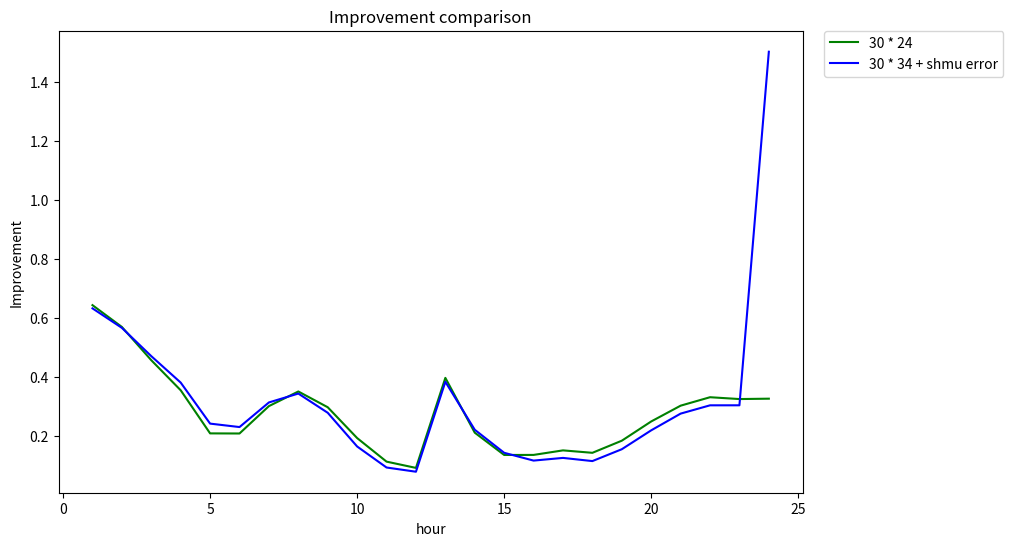

This chart was generated by the following Python code: (Note: this script raises an exception after producing the figure.)
import matplotlib.pyplot as plt

'''
Helper script for creating graphs from hardcoded data
'''
x = [(i + 1) for i in range(24)]


records = [
    {
        'label_orig': '30 * 24',
        'label_err': '30 * 34 + shmu error',
        'id': '30_24',
        'values_orig': [0.6435097975622457,
                        0.5695408177460296,
                        0.4566431271321839,
                        0.354755335781501,
                        0.2085021163705444,
                        0.20811768855888782,
                        0.3010018770707519,
                        0.3506481954418347,
                        0.29718037794641095,
                        0.19263444015224335,
                        0.112690276543008,
                        0.09139531218599874,
                        0.39680511147878494,
                        0.21089581680738642,
                        0.13525438836005108,
                        0.13545365284297625,
                        0.15083702169795005,
                        0.14260023735358915,
                        0.18366816679383427,
                        0.2489534006072933,
                        0.30248858920348826,
                        0.33117023344363195,
                        0.32494343501413986,
                        0.3262303394822552],
        'values_err': [0.6325889356915803,
                       0.5664258229846701,
                       0.4704731245282427,
                       0.3807802118081511,
                       0.24163175079162633,
                       0.22995607883569724,
                       0.31346509952158125,
                       0.3435723274688323,
                       0.27839246896171044,
                       0.16408103281843384,
                       0.09272660451423394,
                       0.07844624155483453,
                       0.38350853104171484,
                       0.2207946375030231,
                       0.14263058966979392,
                       0.11621344392624022,
                       0.12530825890419262,
                       0.11453911488834678,
                       0.1547402598077056,
                       0.21887476949067852,
                       0.2755523878986495,
                       0.3036920330623356,
                       0.30376796909340537,
                       1.5031789398280777],

    },
    {
        'label_orig': '60 * 24',
        'label_err': '60 * 24 + shmu error',
        'id': '60_24',
        'values_orig': [0.6399990518709389,
                        0.5768583079654634,
                        0.45657336798537673,
                        0.33086078079180703,
                        0.19332722263330607,
                        0.21422722489491772,
                        0.3125945218584467,
                        0.3648186001403843,
                        0.31819256027732823,
                        0.20872060973854012,
                        0.1292689395896684,
                        0.10272575118932498,
                        0.4137089346564273,
                        0.2270853815837025,
                        0.14707535265288707,
                        0.12406582297250102,
                        0.14942001924887013,
                        0.12451206775295974,
                        0.1715054869756305,
                        0.22447852855640524,
                        0.28212659845888644,
                        0.32151095210944036,
                        0.30461209966302905,
                        0.30541373987988163],
        'values_err': [0.6391678750894979,
                       0.5837506716905134,
                       0.49718994538236094,
                       0.38286050398423327,
                       0.24238571988014018,
                       0.26308026905072907,
                       0.3310572780420279,
                       0.36809747741598914,
                       0.31829050537104614,
                       0.1921524464121379,
                       0.12090406858193266,
                       0.09786428925750518,
                       0.4069073510654432,
                       0.23715515305090656,
                       0.15519062930847732,
                       0.1236079126554217,
                       0.1457697788451464,
                       0.12301343090629846,
                       0.16273281581438756,
                       0.2169986215168527,
                       0.27595967854183107,
                       0.3137786778088285,
                       0.2950605062164415,
                       1.4932730538922132],
    },
    {
        'label_orig': '90 * 24',
        'label_err': '90 * 24 + shmu error',
        'id': '90_24',
        'values_orig': [0.6482091851169061,
                        0.5821985401159526,
                        0.4644537316283739,
                        0.3349672791092191,
                        0.17442236141859074,
                        0.20158872762121097,
                        0.31488213696384276,
                        0.3785536949464234,
                        0.3291895977420531,
                        0.22320987349053176,
                        0.15359149944713757,
                        0.12420699214840292,
                        0.42046267139730287,
                        0.22129393921180637,
                        0.15262374759540223,
                        0.11521800104074624,
                        0.13524492959298381,
                        0.12335593469343162,
                        0.18613750373285806,
                        0.2539849400224256,
                        0.2980710835968341,
                        0.33225567639650183,
                        0.3110192113603279,
                        0.31870809956730367],
        'values_err': [0.6471080854600775,
                       0.5891284169077307,
                       0.5142328939737401,
                       0.40659998077280113,
                       0.24498575835577197,
                       0.26147027714946863,
                       0.33754923352926924,
                       0.38680414782689504,
                       0.336130586720363,
                       0.21080933441030347,
                       0.1367677316968646,
                       0.11250463718358741,
                       0.41539226610197927,
                       0.239613542096673,
                       0.16194075232806496,
                       0.11904782318035227,
                       0.1350145823594447,
                       0.12286275108013006,
                       0.17962682440386266,
                       0.24192049275971905,
                       0.28944262613400507,
                       0.3290851959858446,
                       0.3087329519004465,
                       1.5105829153604988],
    },
    {
        'label_orig': '120 * 24',
        'label_err': '120 * 24 + shmu error',
        'id': '120_24',
        'values_orig': [0.6478449285374355,
                        0.5852306512406475,
                        0.4761736938352105,
                        0.34850320980262334,
                        0.15267627328930808,
                        0.19311293699431548,
                        0.32451720708268184,
                        0.4016534966285183,
                        0.34857186531219986,
                        0.25079980275742414,
                        0.1692006666375424,
                        0.15149696178850203,
                        0.43681232907089407,
                        0.23516491749710672,
                        0.15445767401541777,
                        0.12102616937284345,
                        0.1458502602315559,
                        0.12372422024401748,
                        0.19445711426400542,
                        0.25955403997031035,
                        0.30398046179016336,
                        0.33835236110245553,
                        0.3236948884115754,
                        0.33016710985564923],
        'values_err': [0.6416736072501802,
                       0.5888312597655986,
                       0.532765819214165,
                       0.42463059006000814,
                       0.2411908712445432,
                       0.2599119730560165,
                       0.35043789031663314,
                       0.4093794821858912,
                       0.35248653603477437,
                       0.23916656266138694,
                       0.15059990722587505,
                       0.1396881588814357,
                       0.43732496394109815,
                       0.24667096497190133,
                       0.15831886413449925,
                       0.12523994689913276,
                       0.14849644405086682,
                       0.12899285066470728,
                       0.18745503334759134,
                       0.25222015861564073,
                       0.30268204198055965,
                       0.33953282969591725,
                       0.32601768255395036,
                       1.5054080592105235],
    },
    {
        'label_orig': '60 * 12',
        'label_err': '60 * 12 + shmu error',
        'id': '60_12',
        'values_orig': [0.6132579082886807,
                        0.505852692783299,
                        0.39695752268822604,
                        0.3054463405657965,
                        0.21699568648140263,
                        0.22051797009186971,
                        0.3005898067147938,
                        0.3465112807544566,
                        0.29049512542425404,
                        0.19883632832987208,
                        0.1265119554574267,
                        0.1056773647310168,
                        0.399204221159693,
                        0.18962211052981132,
                        0.08690020328720496,
                        0.07204392028668467,
                        0.16185522246556652,
                        0.13553039570216976,
                        0.1661561651621743,
                        0.22823092119960206,
                        0.2974538711190005,
                        0.3405091121735202,
                        0.3223415197102297,
                        0.330713038756053],
        'values_err': [0.6156286049862267,
                       0.5617530029524879,
                       0.473303270049282,
                       0.3759421894608945,
                       0.25017013436125096,
                       0.24925260854365572,
                       0.32497303709281,
                       0.35633683770362995,
                       0.29709251100005946,
                       0.19318273192639043,
                       0.11112139239318704,
                       0.0019487607898538962,
                       0.39210186242567957,
                       0.20371258709146176,
                       0.10439729036393575,
                       0.07717617750465264,
                       0.14941590510984148,
                       0.12279836763684246,
                       0.15931452334658072,
                       0.2196479820446954,
                       0.2886342229031741,
                       0.3380486321545928,
                       0.3150962155153334,
                       0.8739300922307569],
    }
]

for r in records:
    plt.figure(figsize=(12, 6))
    ax = plt.subplot(111)
    box = ax.get_position()
    ax.set_position([box.x0, box.y0, box.width * 0.8, box.height])
    plt.plot(x, r['values_orig'], 'g', label=r['label_orig'])
    plt.plot(x, r['values_err'], 'b', label=r['label_err'])
    plt.legend(bbox_to_anchor=(1.02, 1.015), loc=2)
    plt.title('Improvement comparison')
    plt.ylabel('Improvement')
    plt.xlabel('hour')
    plt.savefig('improvement/{}.png'.format(r['id']))
    plt.close()
